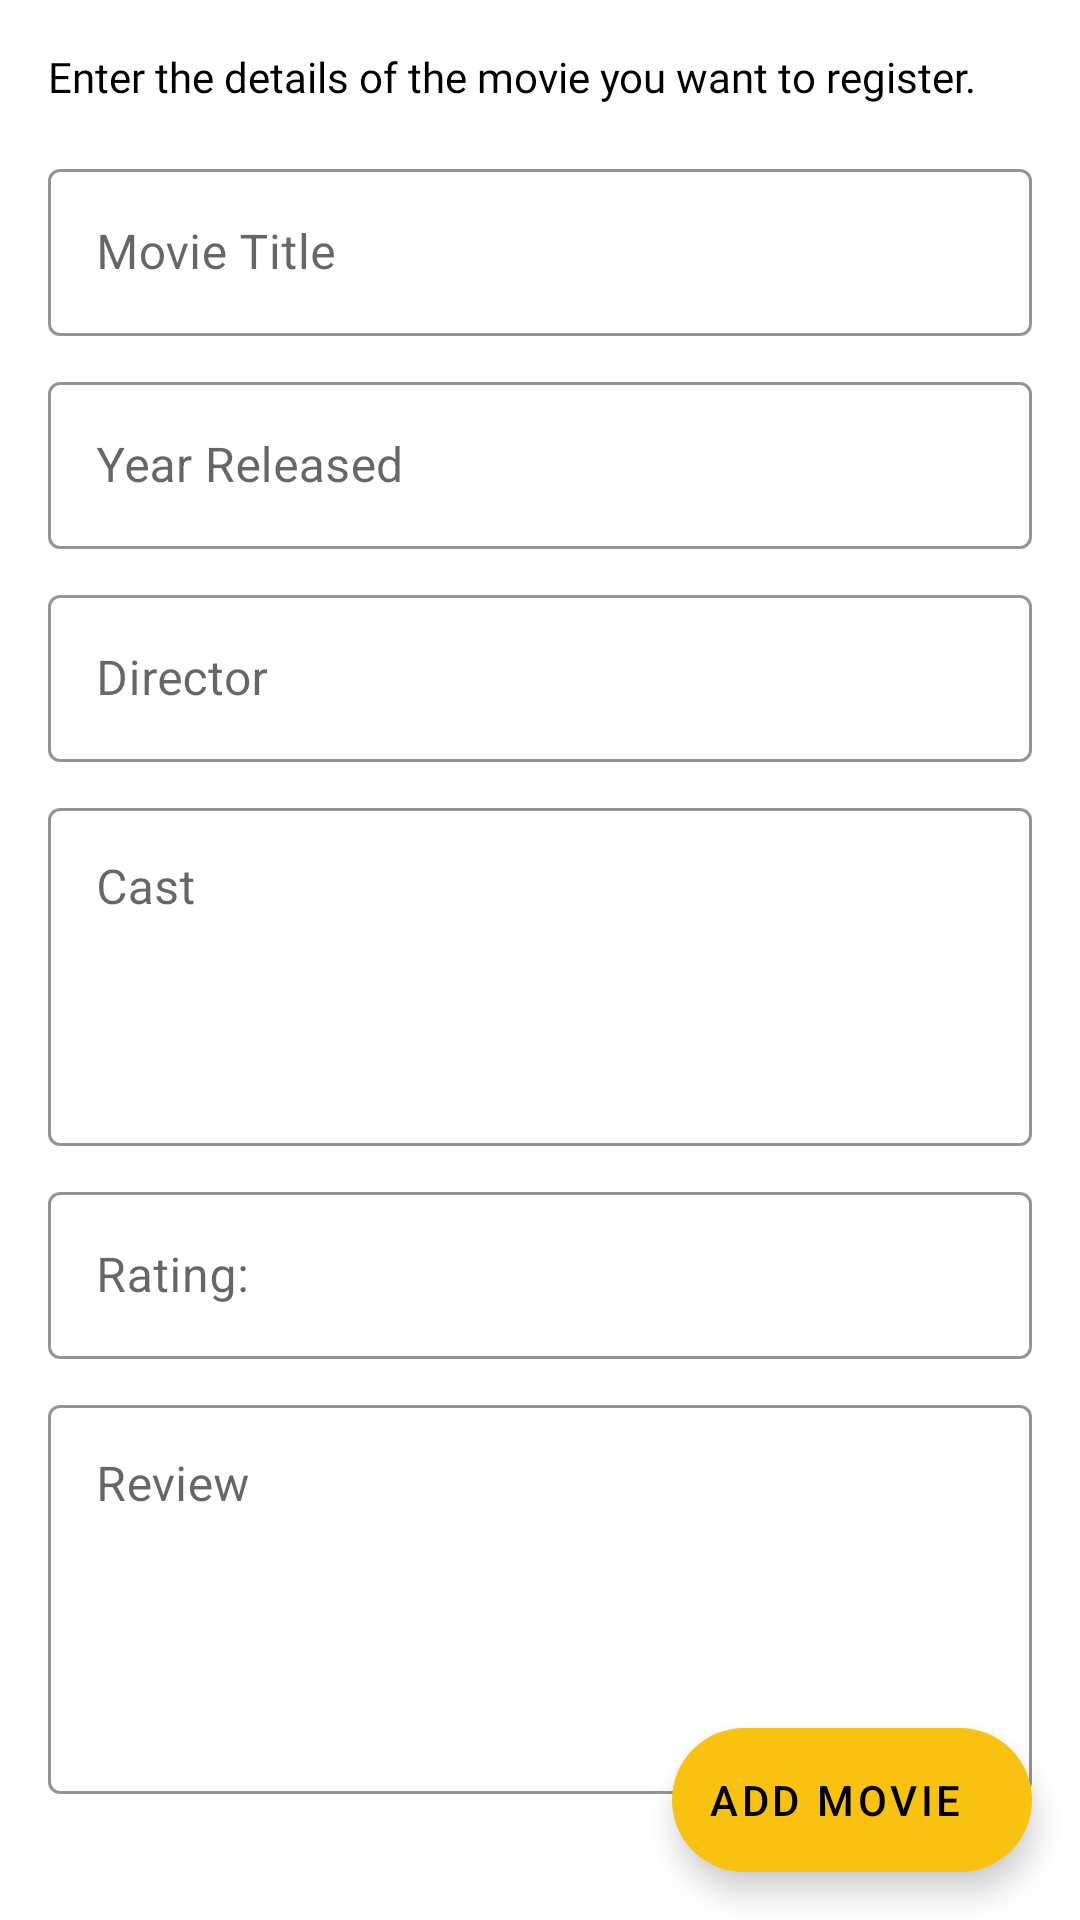

The Android layout XML behind this screen, and the referenced resources:
<!-- AndroidManifest.xml: application theme Theme.MADCW02 -->
<!-- res/layout/activity_register_movie.xml -->
<?xml version="1.0" encoding="utf-8"?>
<androidx.constraintlayout.widget.ConstraintLayout xmlns:android="http://schemas.android.com/apk/res/android"
    xmlns:app="http://schemas.android.com/apk/res-auto"
    xmlns:tools="http://schemas.android.com/tools"
    android:layout_width="match_parent"
    android:layout_height="match_parent"
    tools:context=".RegisterMovie">

    <TextView
        android:id="@+id/textView"
        android:layout_width="wrap_content"
        android:layout_height="wrap_content"
        android:layout_marginStart="16dp"
        android:layout_marginLeft="16dp"
        android:layout_marginTop="16dp"
        android:fontFamily="@font/poppins_medium"
        android:text="@string/registerMovieInstruction"
        android:textColor="@color/secondaryTextColor"
        app:layout_constraintStart_toStartOf="parent"
        app:layout_constraintTop_toTopOf="parent" />

    <LinearLayout
        android:id="@+id/linearLayoutInputs"
        android:layout_width="match_parent"
        android:layout_height="0dp"
        android:layout_marginStart="16dp"
        android:layout_marginLeft="16dp"
        android:layout_marginTop="16dp"
        android:layout_marginEnd="16dp"
        android:layout_marginRight="16dp"
        android:layout_marginBottom="32dp"
        android:orientation="vertical"
        app:layout_constraintBottom_toBottomOf="parent"
        app:layout_constraintEnd_toEndOf="parent"
        app:layout_constraintStart_toStartOf="parent"
        app:layout_constraintTop_toBottomOf="@id/textView">

        
        <com.google.android.material.textfield.TextInputLayout
            android:id="@+id/txtInputLayoutSearch"
            style="@style/Theme.TextFields"
            android:layout_width="match_parent"
            android:layout_height="wrap_content"
            android:layout_marginBottom="10dp"
            android:hint="@string/inputMovieTitle">

            <com.google.android.material.textfield.TextInputEditText
                android:id="@+id/txtInputEditTextSearch"
                android:layout_width="match_parent"
                android:layout_height="wrap_content"
                android:inputType="text"
                android:maxLines="1" />
        </com.google.android.material.textfield.TextInputLayout>

        
        <com.google.android.material.textfield.TextInputLayout
            android:id="@+id/txtInputLayoutYearReleased"
            style="@style/Theme.TextFields"
            android:layout_width="match_parent"
            android:layout_height="wrap_content"
            android:layout_marginBottom="10dp"
            android:hint="@string/inputYearReleased">

            <com.google.android.material.textfield.TextInputEditText
                android:id="@+id/txtInputEditTextYearReleased"
                android:layout_width="match_parent"
                android:layout_height="wrap_content"
                android:inputType="numberDecimal"
                android:maxLines="1"
                android:maxLength="4"/>
        </com.google.android.material.textfield.TextInputLayout>


        
        <com.google.android.material.textfield.TextInputLayout
            android:id="@+id/txtInputLayoutDirector"
            style="@style/Theme.TextFields"
            android:layout_width="match_parent"
            android:layout_height="wrap_content"
            android:layout_marginBottom="10dp"
            android:hint="@string/inputDirector">

            <com.google.android.material.textfield.TextInputEditText
                android:id="@+id/txtInputEditTextDirector"
                android:layout_width="match_parent"
                android:layout_height="wrap_content"
                android:inputType="text"
                android:maxLines="1" />
        </com.google.android.material.textfield.TextInputLayout>

        
        <com.google.android.material.textfield.TextInputLayout
            android:id="@+id/txtInputLayoutCast"
            style="@style/Theme.TextFields"
            android:layout_width="match_parent"
            android:layout_height="wrap_content"
            android:layout_marginBottom="10dp"
            android:hint="@string/inputCast">

            <com.google.android.material.textfield.TextInputEditText
                android:id="@+id/txtInputEditTextCast"
                android:layout_width="match_parent"
                android:layout_height="wrap_content"
                android:inputType="textMultiLine"
                android:lines="4"
                android:maxLines="4"
                android:textAlignment="viewStart"
                android:gravity="start" />
        </com.google.android.material.textfield.TextInputLayout>

        
        <com.google.android.material.textfield.TextInputLayout
            android:id="@+id/txtInputLayoutRating"
            style="@style/Theme.TextFields"
            android:layout_width="match_parent"
            android:layout_height="wrap_content"
            android:layout_marginBottom="10dp"
            android:hint="@string/inputRatingLabel">

            <com.google.android.material.textfield.TextInputEditText
                android:id="@+id/txtInputEditTextRating"
                android:layout_width="match_parent"
                android:layout_height="wrap_content"
                android:inputType="numberDecimal"
                android:maxLines="1"
                android:maxLength="2"/>
        </com.google.android.material.textfield.TextInputLayout>

        
        <com.google.android.material.textfield.TextInputLayout
            android:id="@+id/txtInputLayoutReview"
            style="@style/Theme.TextFields"
            android:layout_width="match_parent"
            android:layout_height="wrap_content"
            android:layout_marginBottom="10dp"
            android:hint="@string/inputReview">

            <com.google.android.material.textfield.TextInputEditText
                android:id="@+id/txtInputEditTextReview"
                android:layout_width="match_parent"
                android:layout_height="wrap_content"
                android:inputType="textMultiLine"
                android:lines="5"
                android:maxLines="5"
                android:textAlignment="viewStart"
                android:gravity="start" />
        </com.google.android.material.textfield.TextInputLayout>

    </LinearLayout>

    <com.google.android.material.floatingactionbutton.ExtendedFloatingActionButton
        android:id="@+id/extended_fab"
        android:layout_width="wrap_content"
        android:layout_height="wrap_content"
        android:layout_gravity="bottom|end"
        android:layout_margin="16dp"
        android:layout_marginEnd="16dp"
        android:layout_marginRight="16dp"
        android:contentDescription="@string/registerMovieFabDescription"
        android:text="@string/registerMovieFabText"
        app:icon="@drawable/ic_plus_24"
        app:layout_constraintBottom_toBottomOf="parent"
        app:layout_constraintEnd_toEndOf="parent"
        android:onClick="handleAddMovie"/>


</androidx.constraintlayout.widget.ConstraintLayout>
<!-- resources referenced by this layout -->
<resources>
  <color name="secondaryTextColor">#000000</color>
  <string name="inputCast">Cast</string>
  <string name="inputDirector">Director</string>
  <string name="inputMovieTitle">Movie Title</string>
  <string name="inputRatingLabel">Rating:</string>
  <string name="inputReview">Review</string>
  <string name="inputYearReleased">Year Released</string>
  <string name="registerMovieFabDescription">Adds movie to database</string>
  <string name="registerMovieFabText">ADD MOVIE</string>
  <string name="registerMovieInstruction">Enter the details of the movie you want to register.</string>
  <style name="Theme.TextFields" parent="Widget.MaterialComponents.TextInputLayout.OutlinedBox">
          <item name="boxStrokeColor">@color/secondaryColor</item>
          <item name="hintTextColor">@color/secondaryDarkColor</item>
          <item name="android:textColor">@color/black</item>
          <item name="android:textAppearance">@font/poppins_bold</item>
      </style>
  <style name="Theme.MADCW02" parent="Theme.MaterialComponents.DayNight.DarkActionBar">
          
          <item name="colorPrimary">@color/primaryColor</item>
          <item name="colorPrimaryVariant">@color/primaryDarkColor</item>
          <item name="colorOnPrimary">@color/primaryTextColor</item>
          
          <item name="colorSecondary">@color/secondaryColor</item>
          <item name="colorSecondaryVariant">@color/secondaryDarkColor</item>
          <item name="colorOnSecondary">@color/secondaryTextColor</item>
          
          <item name="android:statusBarColor" tools:targetApi="l">?attr/colorPrimaryVariant</item>
          
      </style>
  <color name="secondaryColor">#f9c110</color>
  <color name="secondaryDarkColor">#c19100</color>
  <color name="black">#FF000000</color>
  <color name="primaryColor">#313131</color>
  <color name="primaryDarkColor">#080808</color>
  <color name="primaryTextColor">#ffffff</color>
</resources>
